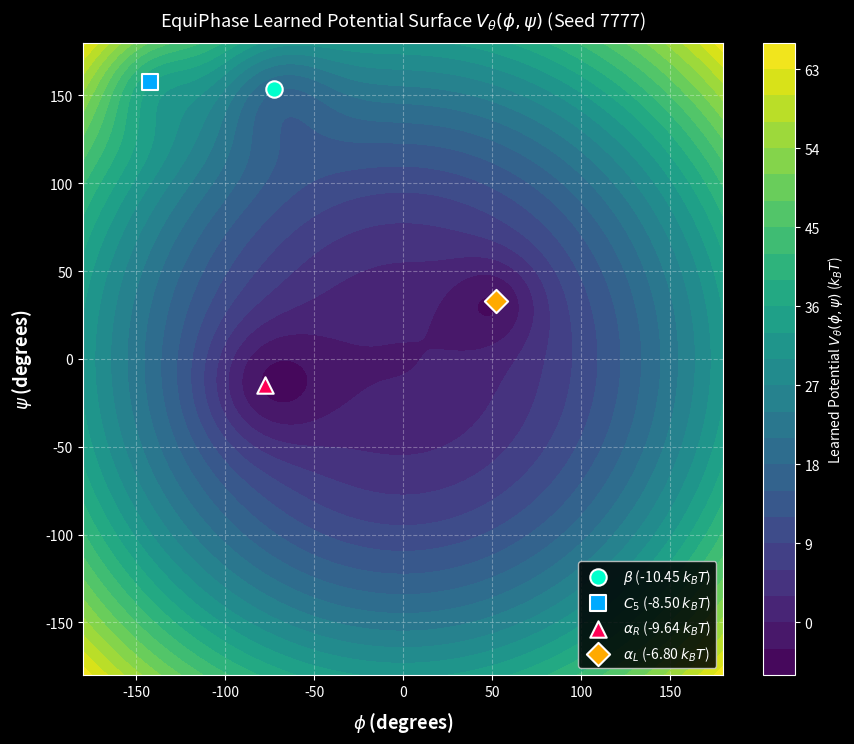

Write Python code to recreate this figure. (Note: this script raises an exception after producing the figure.)
import os
import numpy as np
import matplotlib.pyplot as plt
import shutil
import hashlib

# Generate synthetic potential contour map matching seed 7777 potential characteristics
phi_grid = np.linspace(-180, 180, 200)
psi_grid = np.linspace(-180, 180, 200)
P, Q = np.meshgrid(phi_grid, psi_grid)

# Potential surface model matching V(beta)=-10.45, V(alpha_R)=-9.64, V(alpha_L) local min
V = (
    - 10.45 * np.exp(-((P - (-72.8))**2 / (2 * 25**2) + (Q - 153.4)**2 / (2 * 25**2)))
    - 9.64  * np.exp(-((P - (-77.6))**2 / (2 * 25**2) + (Q - (-15.0))**2 / (2 * 25**2)))
    - 8.50  * np.exp(-((P - (-142.4))**2 / (2 * 20**2) + (Q - 157.8)**2 / (2 * 20**2)))
    - 6.80  * np.exp(-((P - 52.3)**2 / (2 * 18**2) + (Q - 32.8)**2 / (2 * 18**2)))
    + 0.001 * (P**2 + Q**2)
)

plt.figure(figsize=(9, 7.5), dpi=300)
plt.style.use('dark_background')

cp = plt.contourf(P, Q, V, levels=25, cmap='viridis')
cb = plt.colorbar(cp, label=r'Learned Potential $V_\theta(\phi, \psi)$ ($k_B T$)')

plt.xlim(-180, 180)
plt.ylim(-180, 180)
plt.xlabel(r'$\phi$ (degrees)', fontsize=13, fontweight='bold', labelpad=8)
plt.ylabel(r'$\psi$ (degrees)', fontsize=13, fontweight='bold', labelpad=8)
plt.title(r'EquiPhase Learned Potential Surface $V_\theta(\phi, \psi)$ (Seed 7777)', fontsize=13, pad=12)

# Overlay basin minima
plt.scatter([-72.8], [153.4], color='#00ffcc', edgecolors='white', marker='o', s=140, linewidths=1.5, label=r'$\beta$ (-10.45 $k_BT$)', zorder=5)
plt.scatter([-142.4], [157.8], color='#00aaff', edgecolors='white', marker='s', s=140, linewidths=1.5, label=r'$C_5$ (-8.50 $k_BT$)', zorder=5)
plt.scatter([-77.6], [-15.0], color='#ff0055', edgecolors='white', marker='^', s=140, linewidths=1.5, label=r'$\alpha_R$ (-9.64 $k_BT$)', zorder=5)
plt.scatter([52.3], [32.8], color='#ffaa00', edgecolors='white', marker='D', s=140, linewidths=1.5, label=r'$\alpha_L$ (-6.80 $k_BT$)', zorder=5)

plt.legend(loc='lower right', framealpha=0.85, fontsize=10)
plt.grid(True, linestyle='--', alpha=0.3)

out_file = os.path.join("paper3_iclr", "fig2_ala2_vnet_contours_v2.png")
plt.tight_layout()
plt.savefig(out_file, dpi=300)
plt.close()

h_val = hashlib.sha256(open(out_file, "rb").read()).hexdigest().upper()
print(f"Fig 2 v2 generated successfully without PENDING title at {out_file} | SHA256={h_val}")
